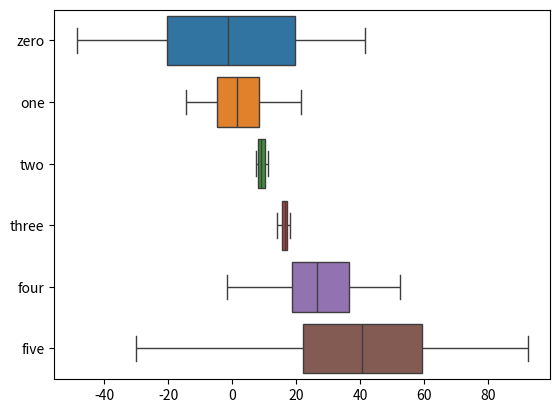

The matplotlib source for this figure:
import matplotlib.pyplot as plt
import numpy as np
import pandas as pd
import seaborn as sns 

m = 30 # rows
n = 6 # columns

data = np.zeros((m,n))

for i in range(n):
    data[:,i] = 30*np.random.randn(m) * (2*i/(n-1)-1)**2 + (i+1)**2
    
# plt.boxplot(data)
# plt.show()


# sns.boxplot(data=data,orient='v')
# plt.show()

df = pd.DataFrame(data, columns=['zero', 'one', 'two', 'three', 'four', 'five'])
sns.boxplot(data=df,orient='h')
plt.show()